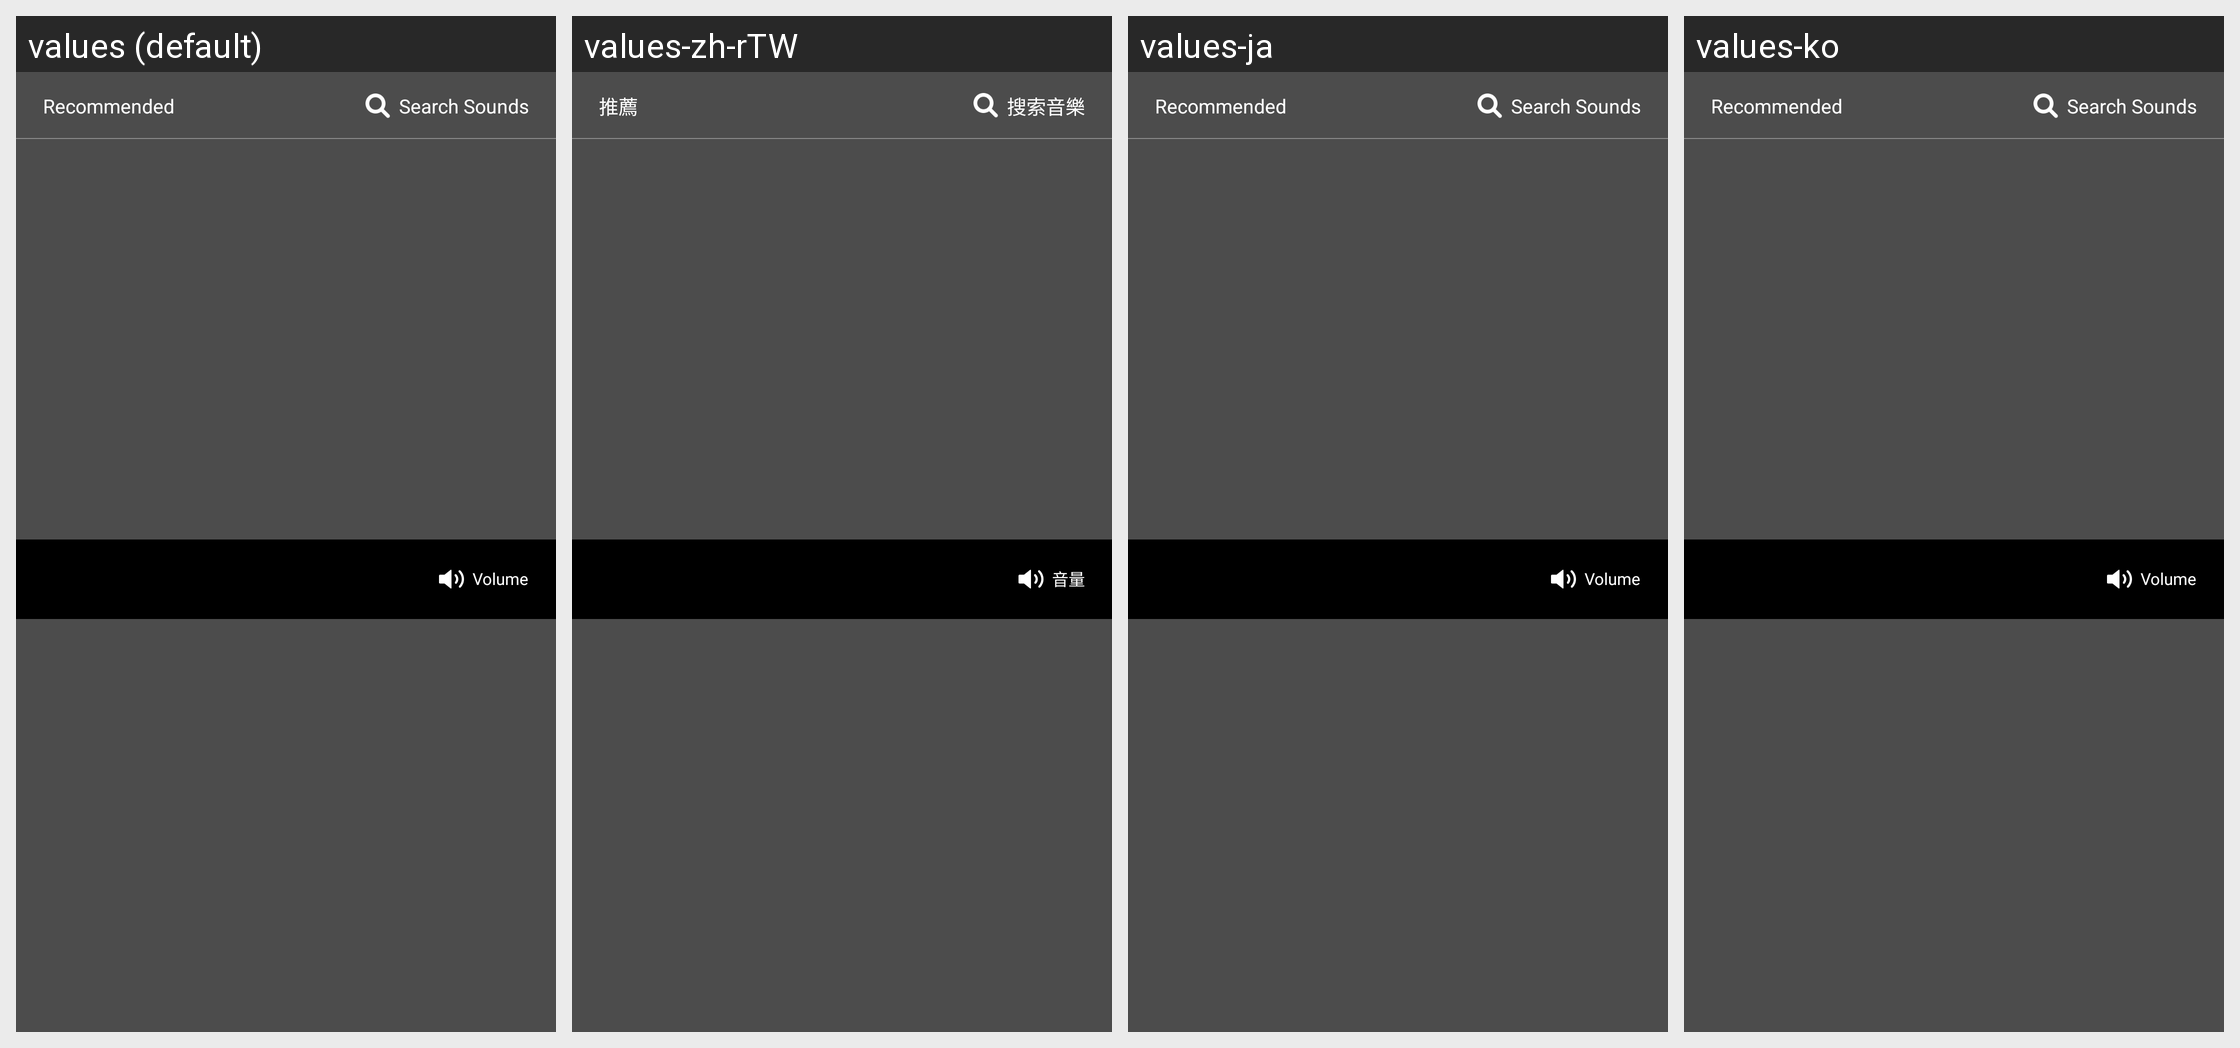

The same Android screen rendered under several of its app's locales, left to right. List the strings drawn on it with the default value and each locale's translation.
Android screen res/layout/edit_music_layout.xml rendered under 4 locales, left to right: values (default), values-zh-rTW, values-ja, values-ko. Device: Nexus 5 (rendered at 1080×1920; each locale shown at half size, 540×960, under a caption strip naming it); theme Theme.MaterialComponents.DayNight.NoActionBar.
Other locales in the repository, not shown: values-en, values-pt-rBR, values-zh-rCN, values-zh-rHK.
Strings drawn on this screen, with the default value and each locale's value (text and hints the layout hard-codes, and strings that could not be matched under every locale, appear in the picture but are not listed):

recommended
  values: Recommended
  values-zh-rTW: 推薦
  values-ja: Recommended  [not translated; the default value is used]
  values-ko: Recommended  [not translated; the default value is used]

search_sounds
  values: Search Sounds
  values-zh-rTW: 搜索音樂
  values-ja: Search Sounds  [not translated; the default value is used]
  values-ko: Search Sounds  [not translated; the default value is used]

volume
  values: Volume
  values-zh-rTW: 音量
  values-ja: Volume  [not translated; the default value is used]
  values-ko: Volume  [not translated; the default value is used]
